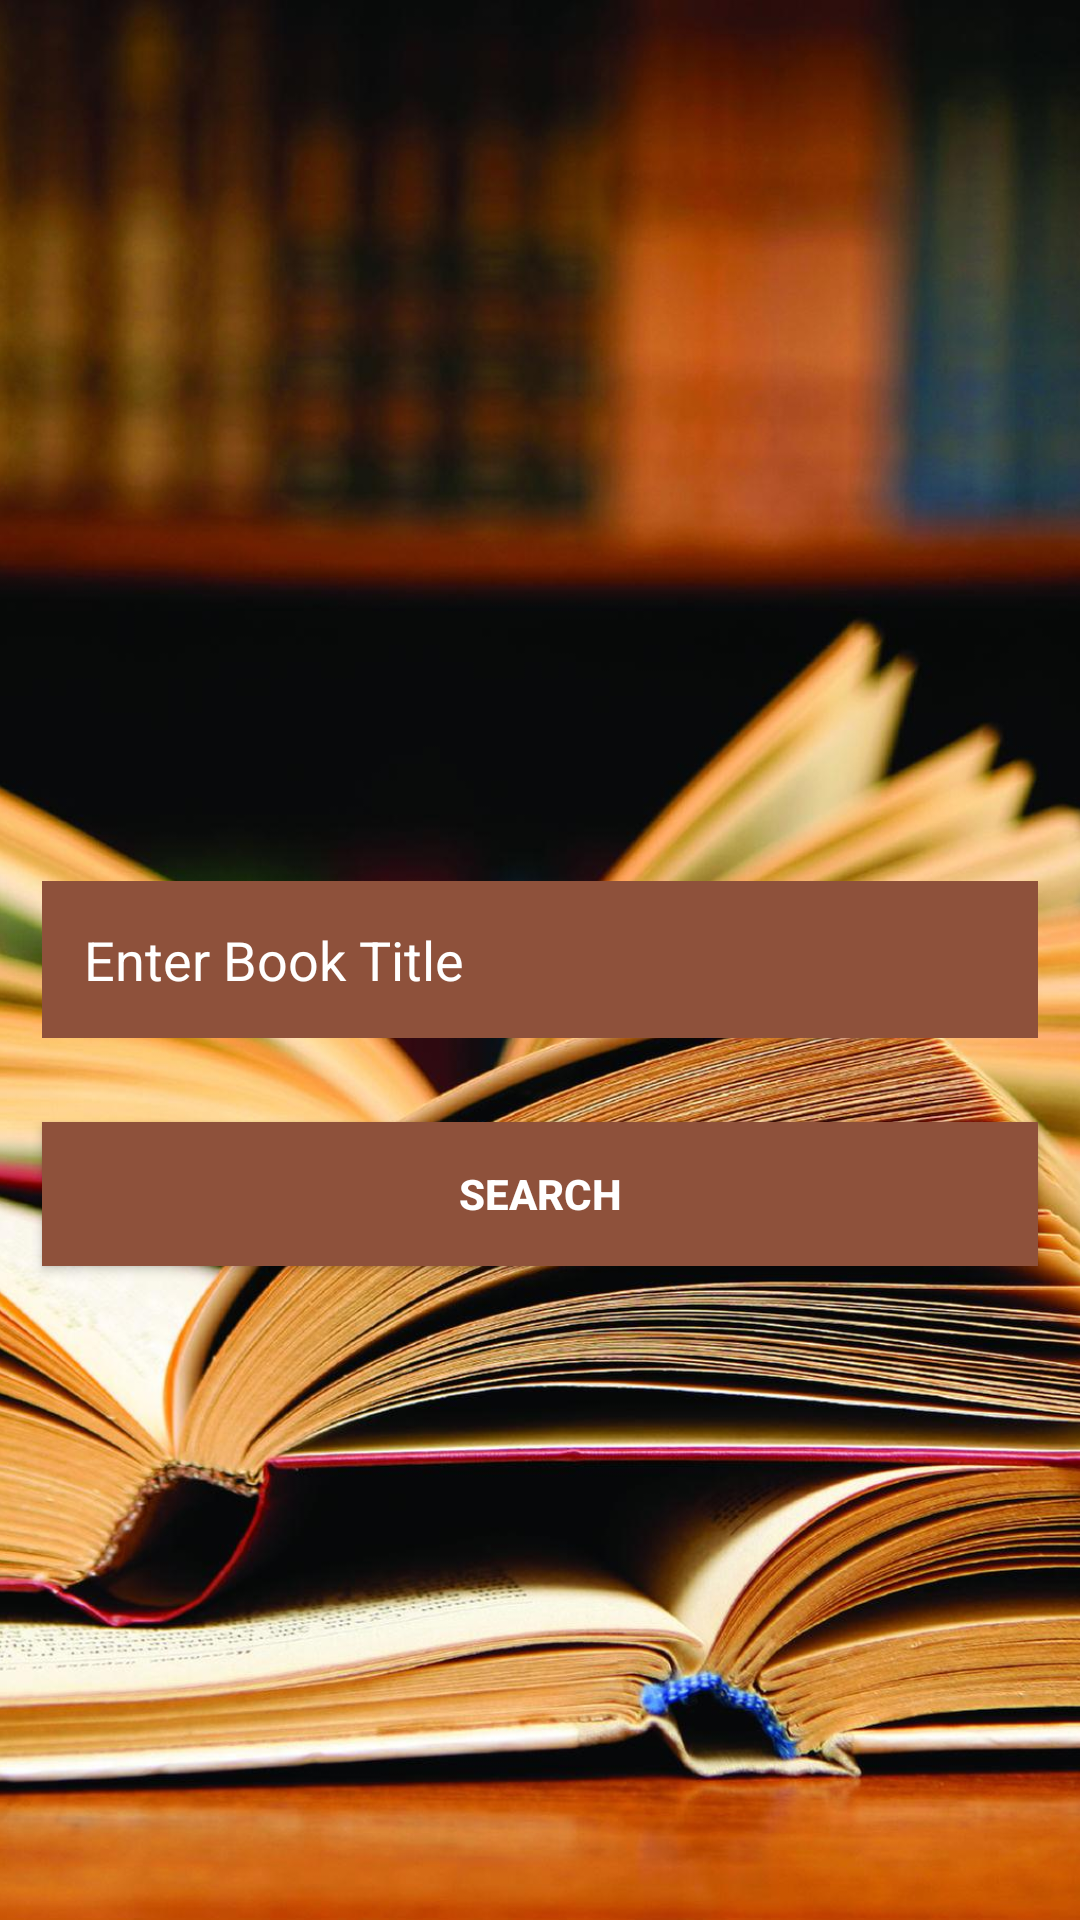

This screen was rendered from an Android layout file. Write that file and the resources it references.
<!-- AndroidManifest.xml: application theme AppTheme -->
<!-- res/layout/activity_main.xml -->
<?xml version="1.0" encoding="utf-8"?>
<RelativeLayout xmlns:android="http://schemas.android.com/apk/res/android"
    xmlns:tools="http://schemas.android.com/tools"
    android:layout_width="match_parent"
    android:layout_height="match_parent"
    tools:context="apps.mohanad.com.boookfinder.MainActivity">

    <ImageView
        android:layout_width="match_parent"
        android:layout_height="match_parent"
        android:scaleType="centerCrop"
        android:src="@mipmap/book_background" />

    <EditText
        android:id="@+id/search_viewr"
        android:layout_width="match_parent"
        android:layout_height="wrap_content"
        android:hint="@string/search_books"
        style="@style/SearchText"/>
    <Button
        android:layout_width="match_parent"
        android:layout_height="wrap_content"
        style="@style/SearchText"
        android:layout_below="@id/search_viewr"
        android:text="@string/search_button"
        android:textStyle="bold"
        android:onClick="search"/>

</RelativeLayout>
<!-- resources referenced by this layout -->
<resources>
  <!-- mipmap book_background: jpg bitmap (drawable, 682636 bytes) -->
  <string name="search_books">Enter Book Title</string>
  <string name="search_button">Search</string>
  <style name="SearchText">
          <item name="android:layout_margin">@dimen/list_item_bookTitle_padding</item>
          <item name="android:padding">@dimen/list_item_bookTitle_padding</item>
          <item name="android:layout_centerInParent">true</item>
          <item name="android:background">@color/search_color</item>
          <item name="android:textColor">@android:color/white</item>
          <item name="android:textColorHint">@android:color/white</item>
      </style>
  <style name="AppTheme" parent="Theme.AppCompat.Light.DarkActionBar">
          
          <item name="colorPrimary">@color/colorPrimary</item>
          <item name="colorPrimaryDark">@color/colorPrimaryDark</item>
          <item name="colorAccent">@color/colorAccent</item>
      </style>
  <dimen name="list_item_bookTitle_padding">14dp</dimen>
  <color name="search_color">#8e513b</color>
  <color name="colorPrimary">#6d4c41</color>
  <color name="colorPrimaryDark">#40241a</color>
  <color name="colorAccent">#9c786c</color>
</resources>
